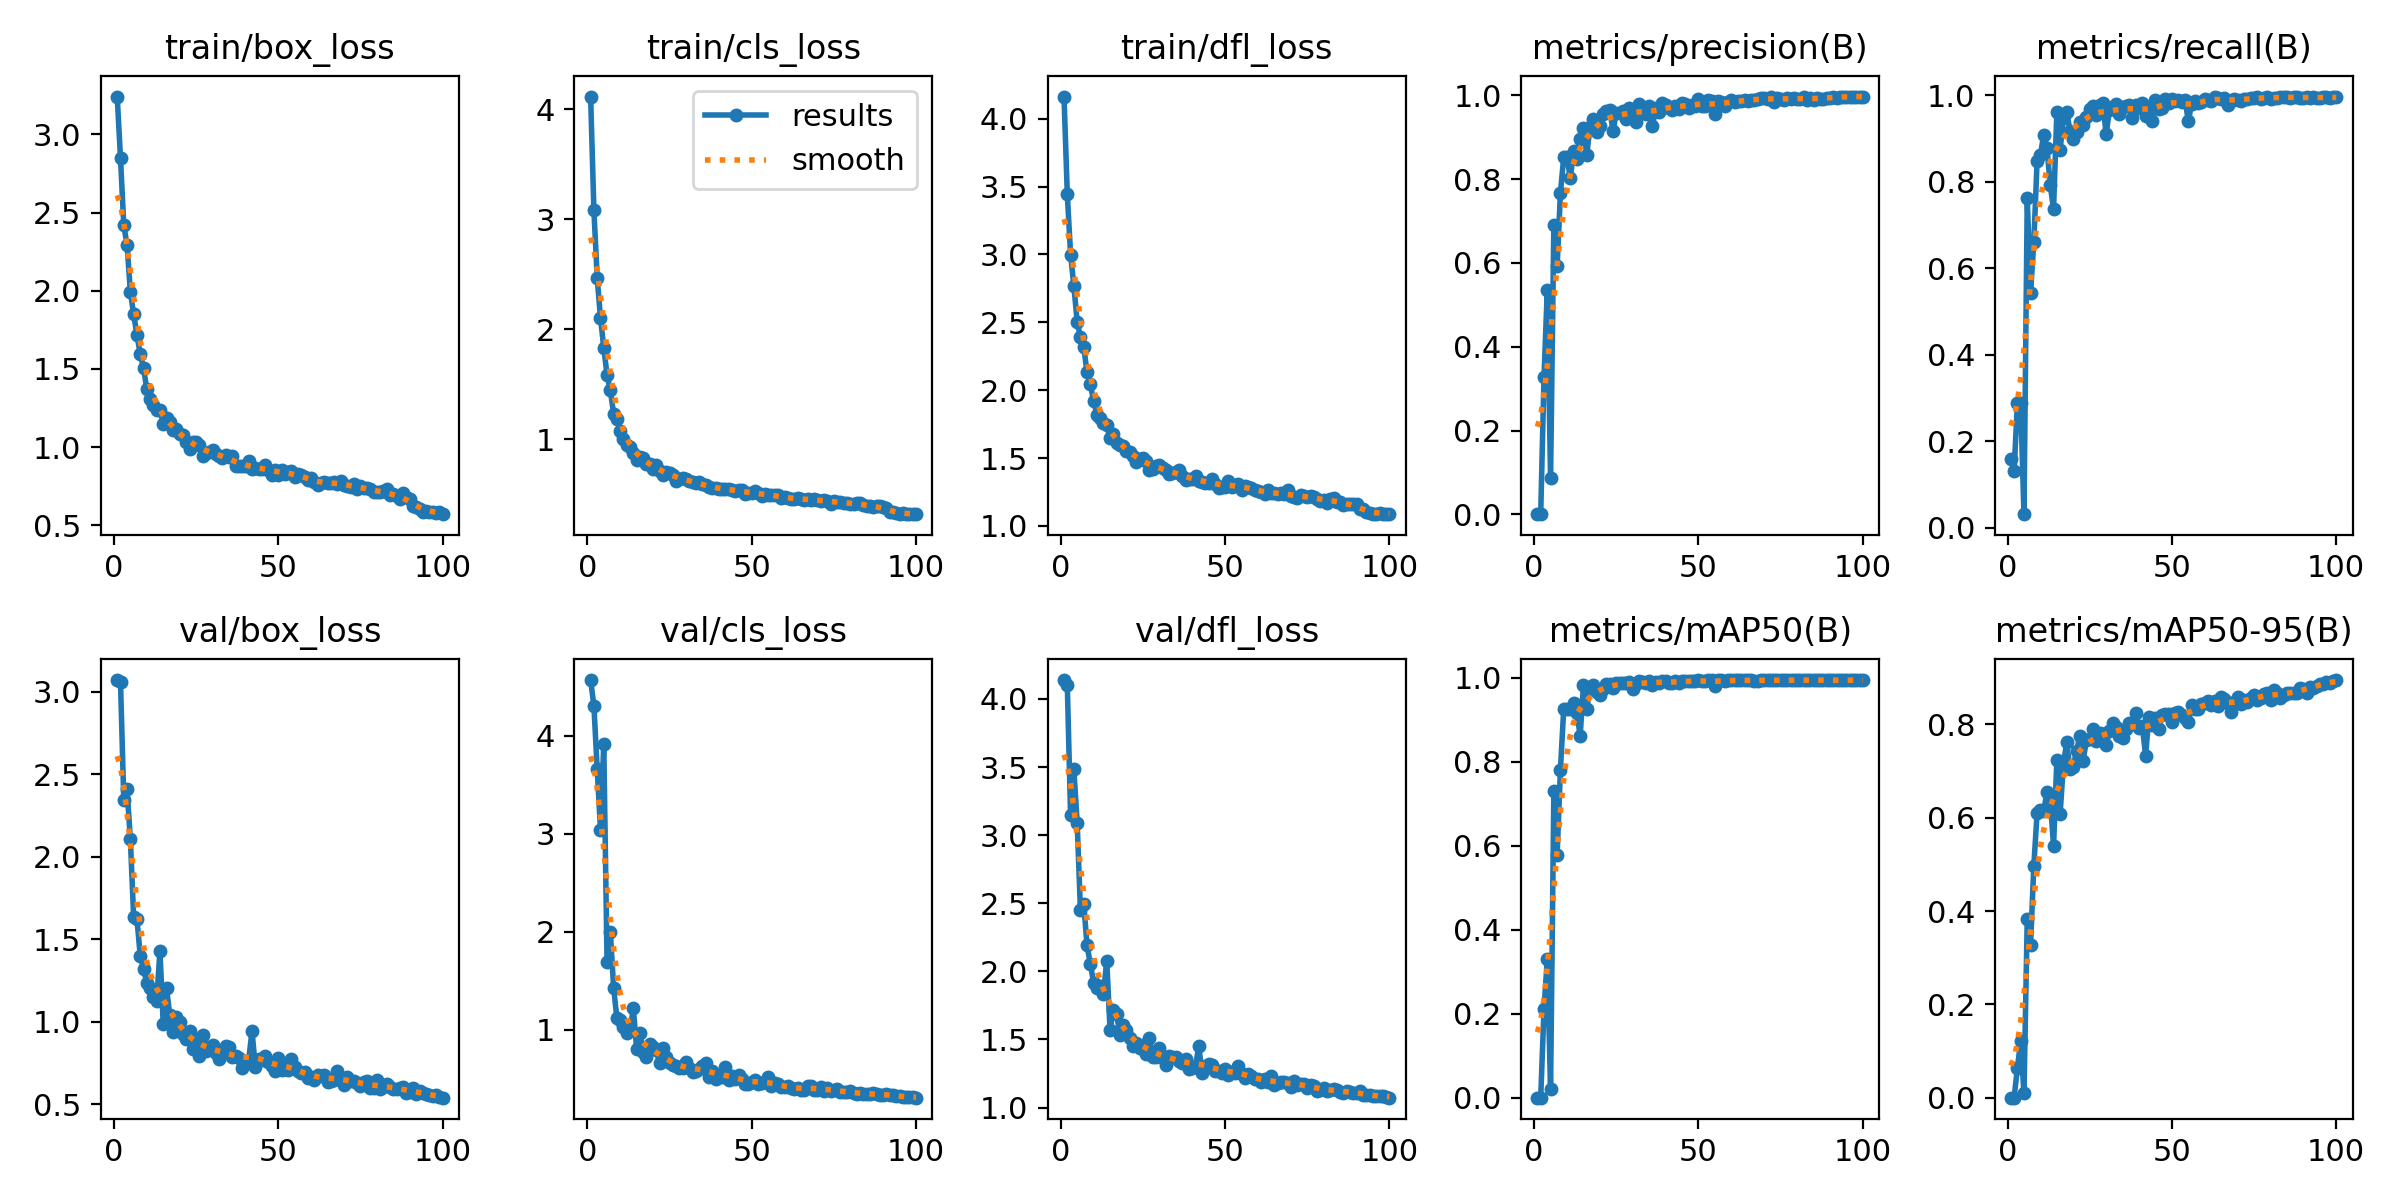

The file beside this chart, header and first rows:
epoch, train/box_loss, train/cls_loss, train/dfl_loss, metrics/precision(B), metrics/recall(B), metrics/mAP50(B), metrics/mAP50-95(B), val/box_loss, val/cls_loss, val/dfl_loss, lr/pg0, lr/pg1, lr/pg2
1, 3.242, 4.116, 4.163, 0.00064, 0.1593, 0.00039, 0.00014, 3.072, 4.569, 4.138, 0.0006496, 0.0006496, 0.0006496
2, 2.847, 3.082, 3.444, 0.00055, 0.1309, 0.00036, 0.00012, 3.06, 4.306, 4.1, 0.001303, 0.001303, 0.001303
3, 2.418, 2.469, 2.999, 0.3266, 0.2886, 0.211, 0.06332, 2.346, 3.662, 3.145, 0.001944, 0.001944, 0.001944
4, 2.293, 2.105, 2.767, 0.535, 0.2886, 0.3297, 0.1219, 2.409, 3.043, 3.484, 0.001941, 0.001941, 0.001941
5, 1.992, 1.834, 2.506, 0.0865, 0.03155, 0.02098, 0.0091, 2.107, 3.914, 3.091, 0.001941, 0.001941, 0.001941
6, 1.85, 1.583, 2.391, 0.6907, 0.7618, 0.73, 0.3823, 1.636, 1.686, 2.447, 0.001921, 0.001921, 0.001921
7, 1.718, 1.444, 2.317, 0.5929, 0.5426, 0.5784, 0.3275, 1.623, 1.996, 2.496, 0.001901, 0.001901, 0.001901
8, 1.594, 1.234, 2.132, 0.7666, 0.6609, 0.781, 0.4973, 1.4, 1.427, 2.192, 0.001881, 0.001881, 0.001881
9, 1.508, 1.182, 2.043, 0.8518, 0.8486, 0.9259, 0.6104, 1.319, 1.113, 2.055, 0.001861, 0.001861, 0.001861
10, 1.369, 1.077, 1.922, 0.8533, 0.8612, 0.9254, 0.6168, 1.236, 1.101, 1.917, 0.001842, 0.001842, 0.001842
11, 1.308, 0.9986, 1.82, 0.8024, 0.9085, 0.9271, 0.6141, 1.203, 1.028, 1.877, 0.001822, 0.001822, 0.001822
12, 1.27, 0.9476, 1.793, 0.8675, 0.8786, 0.9413, 0.655, 1.151, 0.961, 1.891, 0.001802, 0.001802, 0.001802
13, 1.236, 0.9328, 1.76, 0.8472, 0.7918, 0.9154, 0.6406, 1.125, 0.9997, 1.833, 0.001782, 0.001782, 0.001782
14, 1.24, 0.8757, 1.74, 0.8947, 0.737, 0.8624, 0.5391, 1.429, 1.218, 2.079, 0.001762, 0.001762, 0.001762
15, 1.149, 0.8118, 1.645, 0.9227, 0.9603, 0.9819, 0.7233, 0.9856, 0.7996, 1.57, 0.001743, 0.001743, 0.001743
16, 1.189, 0.8423, 1.68, 0.8576, 0.8736, 0.9253, 0.609, 1.202, 0.963, 1.714, 0.001723, 0.001723, 0.001723
17, 1.159, 0.8274, 1.613, 0.9239, 0.9464, 0.9779, 0.7145, 1.037, 0.7744, 1.685, 0.001703, 0.001703, 0.001703
18, 1.109, 0.7741, 1.597, 0.9437, 0.9606, 0.9842, 0.7618, 0.9392, 0.7151, 1.534, 0.001683, 0.001683, 0.001683
19, 1.113, 0.7739, 1.591, 0.9113, 0.918, 0.9674, 0.7043, 1.026, 0.8484, 1.603, 0.001663, 0.001663, 0.001663
20, 1.082, 0.7319, 1.555, 0.9263, 0.8991, 0.9582, 0.7096, 0.9957, 0.8165, 1.569, 0.001644, 0.001644, 0.001644
21, 1.079, 0.7687, 1.543, 0.9555, 0.9147, 0.9739, 0.7438, 0.9269, 0.7896, 1.511, 0.001624, 0.001624, 0.001624
22, 1.034, 0.7105, 1.513, 0.9624, 0.9369, 0.9862, 0.7751, 0.8973, 0.6556, 1.454, 0.001604, 0.001604, 0.001604
23, 0.9901, 0.6789, 1.474, 0.9656, 0.9302, 0.9856, 0.7223, 0.9442, 0.8068, 1.478, 0.001584, 0.001584, 0.001584
24, 1.03, 0.6979, 1.494, 0.9149, 0.9491, 0.977, 0.7658, 0.8362, 0.717, 1.439, 0.001564, 0.001564, 0.001564
25, 1.034, 0.6957, 1.501, 0.9581, 0.9669, 0.9871, 0.7688, 0.8974, 0.6534, 1.46, 0.001545, 0.001545, 0.001545
26, 1.012, 0.6785, 1.474, 0.9566, 0.9742, 0.9888, 0.7895, 0.7905, 0.6343, 1.391, 0.001525, 0.001525, 0.001525
27, 0.9451, 0.6223, 1.413, 0.9617, 0.9543, 0.9873, 0.7637, 0.9178, 0.6241, 1.508, 0.001505, 0.001505, 0.001505
28, 0.9611, 0.639, 1.416, 0.9444, 0.9779, 0.988, 0.7814, 0.8195, 0.6022, 1.371, 0.001485, 0.001485, 0.001485
29, 0.966, 0.6434, 1.442, 0.9688, 0.9813, 0.9895, 0.7805, 0.8489, 0.6044, 1.373, 0.001465, 0.001465, 0.001465
30, 0.9822, 0.6379, 1.45, 0.9623, 0.9101, 0.9725, 0.7569, 0.8605, 0.6634, 1.436, 0.001446, 0.001446, 0.001446
31, 0.9588, 0.6228, 1.423, 0.9356, 0.9653, 0.9848, 0.7858, 0.8121, 0.6095, 1.365, 0.001426, 0.001426, 0.001426
32, 0.945, 0.6127, 1.415, 0.9796, 0.9732, 0.9918, 0.8033, 0.7705, 0.5625, 1.315, 0.001406, 0.001406, 0.001406
33, 0.9285, 0.6, 1.381, 0.9704, 0.9807, 0.9907, 0.7942, 0.8007, 0.5747, 1.377, 0.001386, 0.001386, 0.001386
34, 0.9481, 0.6075, 1.387, 0.9554, 0.9574, 0.9869, 0.776, 0.8507, 0.5921, 1.372, 0.001366, 0.001366, 0.001366
35, 0.9337, 0.5898, 1.399, 0.9755, 0.9716, 0.9921, 0.7704, 0.8485, 0.6253, 1.375, 0.001347, 0.001347, 0.001347
36, 0.9413, 0.5815, 1.41, 0.9255, 0.9748, 0.9821, 0.7903, 0.783, 0.6574, 1.341, 0.001327, 0.001327, 0.001327
37, 0.8767, 0.563, 1.365, 0.9703, 0.9778, 0.9911, 0.8021, 0.7907, 0.5199, 1.327, 0.001307, 0.001307, 0.001307
38, 0.8801, 0.5551, 1.336, 0.96, 0.9475, 0.9878, 0.8024, 0.7786, 0.5732, 1.353, 0.001287, 0.001287, 0.001287
39, 0.8803, 0.5598, 1.346, 0.9812, 0.9763, 0.9931, 0.8253, 0.7183, 0.496, 1.28, 0.001267, 0.001267, 0.001267
40, 0.8806, 0.5456, 1.345, 0.9778, 0.9706, 0.9925, 0.7933, 0.7539, 0.5398, 1.292, 0.001248, 0.001248, 0.001248
41, 0.9113, 0.5517, 1.369, 0.9704, 0.9813, 0.9887, 0.7974, 0.7674, 0.5138, 1.306, 0.001228, 0.001228, 0.001228
42, 0.8592, 0.5509, 1.329, 0.9654, 0.9527, 0.9875, 0.7332, 0.9436, 0.6169, 1.449, 0.001208, 0.001208, 0.001208
43, 0.8675, 0.5522, 1.322, 0.9732, 0.9716, 0.9915, 0.8165, 0.7265, 0.488, 1.257, 0.001188, 0.001188, 0.001188
44, 0.8617, 0.5397, 1.318, 0.966, 0.941, 0.9879, 0.7998, 0.7709, 0.5231, 1.302, 0.001168, 0.001168, 0.001168
45, 0.8596, 0.527, 1.315, 0.9812, 0.9894, 0.9924, 0.813, 0.7648, 0.4913, 1.318, 0.001149, 0.001149, 0.001149
46, 0.8885, 0.5366, 1.348, 0.9783, 0.9669, 0.9919, 0.7912, 0.7917, 0.5339, 1.313, 0.001129, 0.001129, 0.001129
47, 0.8557, 0.5371, 1.311, 0.9702, 0.97, 0.9919, 0.8198, 0.756, 0.4945, 1.265, 0.001109, 0.001109, 0.001109
48, 0.8198, 0.5008, 1.279, 0.9761, 0.9905, 0.9926, 0.8216, 0.7295, 0.4484, 1.271, 0.001089, 0.001089, 0.001089
49, 0.8556, 0.5145, 1.289, 0.975, 0.9828, 0.9924, 0.8233, 0.7002, 0.4482, 1.252, 0.001069, 0.001069, 0.001069
50, 0.8226, 0.5091, 1.286, 0.9905, 0.9912, 0.9942, 0.8063, 0.779, 0.4627, 1.282, 0.00105, 0.00105, 0.00105
51, 0.8556, 0.5331, 1.331, 0.975, 0.9853, 0.9935, 0.8236, 0.7057, 0.488, 1.241, 0.00103, 0.00103, 0.00103
52, 0.8269, 0.5092, 1.288, 0.974, 0.989, 0.9927, 0.8256, 0.7233, 0.4427, 1.264, 0.00101, 0.00101, 0.00101
53, 0.838, 0.4861, 1.299, 0.9889, 0.9838, 0.994, 0.8203, 0.7087, 0.4518, 1.253, 0.0009902, 0.0009902, 0.0009902
54, 0.8468, 0.5004, 1.312, 0.9859, 0.9888, 0.9941, 0.8129, 0.7733, 0.4684, 1.306, 0.0009704, 0.0009704, 0.0009704
55, 0.8098, 0.4948, 1.261, 0.9556, 0.9401, 0.9817, 0.8059, 0.7246, 0.5156, 1.244, 0.0009506, 0.0009506, 0.0009506
56, 0.83, 0.491, 1.296, 0.9873, 0.9799, 0.994, 0.8413, 0.6976, 0.4278, 1.219, 0.0009308, 0.0009308, 0.0009308
57, 0.8206, 0.4893, 1.289, 0.9842, 0.9859, 0.994, 0.8329, 0.6863, 0.4499, 1.247, 0.000911, 0.000911, 0.000911
58, 0.8115, 0.4951, 1.28, 0.9735, 0.9827, 0.9932, 0.8338, 0.6937, 0.447, 1.23, 0.0008912, 0.0008912, 0.0008912
59, 0.7889, 0.466, 1.266, 0.9847, 0.9842, 0.994, 0.8437, 0.6603, 0.4173, 1.208, 0.0008714, 0.0008714, 0.0008714
60, 0.803, 0.4769, 1.255, 0.9874, 0.99, 0.994, 0.8465, 0.6659, 0.4139, 1.21, 0.0008516, 0.0008516, 0.0008516
... 40 more rows
